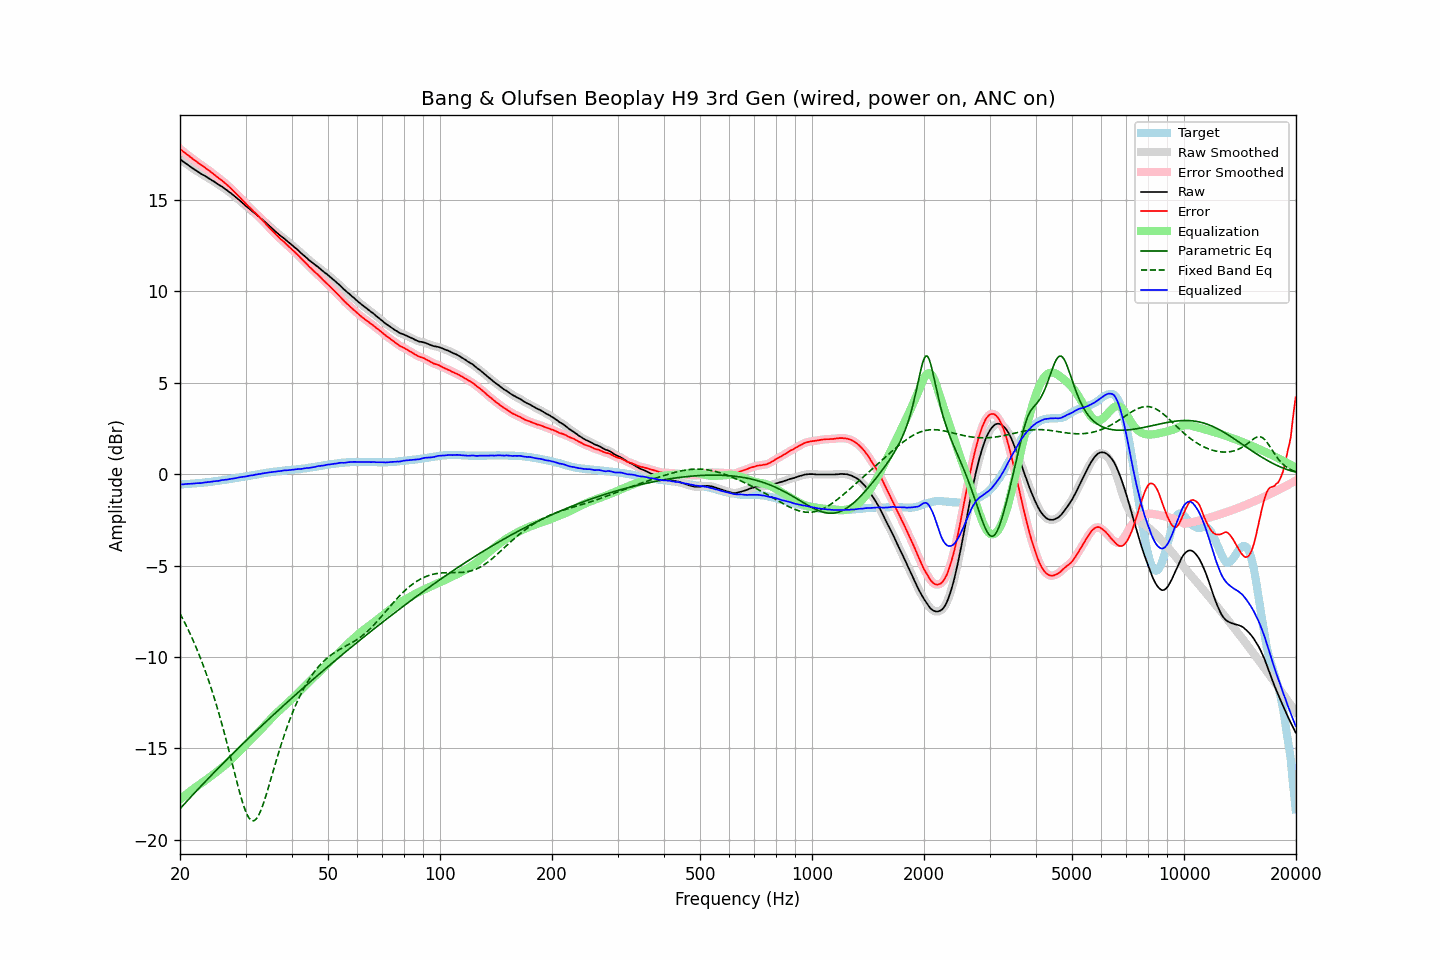

The table this chart was drawn from, first rows:
frequency, raw, error, smoothed, error_smoothed, equalization, parametric_eq, fixed_band_eq, equalized_raw, equalized_smoothed, target
20.00, 17.24, 17.80, 17.24, 17.80, -17.80, -18.31, -7.63, -0.56, -0.56, -0.56
20.20, 17.17, 17.73, 17.17, 17.73, -17.73, -18.21, -7.79, -0.56, -0.56, -0.56
20.40, 17.10, 17.65, 17.11, 17.66, -17.66, -18.12, -7.96, -0.56, -0.55, -0.55
20.61, 17.04, 17.58, 17.04, 17.59, -17.59, -18.02, -8.14, -0.55, -0.55, -0.54
20.81, 16.98, 17.52, 16.98, 17.52, -17.52, -17.93, -8.31, -0.54, -0.54, -0.54
21.02, 16.92, 17.45, 16.92, 17.45, -17.45, -17.83, -8.50, -0.53, -0.53, -0.53
21.23, 16.85, 17.38, 16.85, 17.38, -17.38, -17.73, -8.68, -0.53, -0.53, -0.53
21.44, 16.79, 17.31, 16.79, 17.31, -17.31, -17.64, -8.87, -0.52, -0.52, -0.52
21.66, 16.73, 17.24, 16.73, 17.25, -17.25, -17.54, -9.07, -0.52, -0.52, -0.51
21.87, 16.67, 17.18, 16.67, 17.18, -17.18, -17.45, -9.27, -0.51, -0.51, -0.51
22.09, 16.62, 17.12, 16.62, 17.12, -17.12, -17.36, -9.48, -0.50, -0.50, -0.50
22.31, 16.56, 17.05, 16.56, 17.05, -17.05, -17.26, -9.69, -0.49, -0.50, -0.49
22.54, 16.50, 16.99, 16.50, 16.99, -16.99, -17.17, -9.91, -0.49, -0.49, -0.49
22.76, 16.44, 16.92, 16.44, 16.93, -16.93, -17.08, -10.13, -0.49, -0.48, -0.48
22.99, 16.39, 16.86, 16.39, 16.87, -16.87, -16.98, -10.36, -0.48, -0.48, -0.47
23.22, 16.35, 16.81, 16.34, 16.81, -16.81, -16.89, -10.60, -0.46, -0.46, -0.46
23.45, 16.29, 16.74, 16.29, 16.75, -16.74, -16.80, -10.84, -0.45, -0.45, -0.45
23.69, 16.24, 16.68, 16.24, 16.68, -16.68, -16.71, -11.09, -0.44, -0.44, -0.44
23.92, 16.18, 16.61, 16.18, 16.61, -16.61, -16.62, -11.35, -0.43, -0.43, -0.43
24.16, 16.13, 16.55, 16.13, 16.55, -16.55, -16.53, -11.61, -0.42, -0.42, -0.42
24.40, 16.07, 16.48, 16.07, 16.48, -16.48, -16.43, -11.88, -0.41, -0.41, -0.41
24.65, 16.02, 16.41, 16.02, 16.41, -16.41, -16.34, -12.16, -0.39, -0.40, -0.39
24.89, 15.96, 16.34, 15.96, 16.34, -16.35, -16.25, -12.44, -0.39, -0.39, -0.38
25.14, 15.90, 16.27, 15.90, 16.27, -16.28, -16.16, -12.73, -0.38, -0.38, -0.37
25.39, 15.84, 16.20, 15.84, 16.21, -16.21, -16.07, -13.03, -0.37, -0.37, -0.36
25.65, 15.79, 16.14, 15.79, 16.14, -16.14, -15.98, -13.34, -0.35, -0.35, -0.35
25.91, 15.74, 16.07, 15.74, 16.07, -16.07, -15.90, -13.66, -0.33, -0.33, -0.33
26.16, 15.68, 16.00, 15.68, 16.00, -16.00, -15.81, -13.98, -0.32, -0.32, -0.32
26.43, 15.61, 15.92, 15.61, 15.93, -15.92, -15.72, -14.31, -0.31, -0.31, -0.31
26.69, 15.55, 15.85, 15.55, 15.85, -15.85, -15.63, -14.64, -0.30, -0.30, -0.30
26.96, 15.48, 15.76, 15.48, 15.77, -15.77, -15.54, -14.98, -0.29, -0.29, -0.28
27.23, 15.42, 15.69, 15.42, 15.69, -15.69, -15.45, -15.33, -0.27, -0.27, -0.27
27.50, 15.35, 15.60, 15.35, 15.61, -15.60, -15.37, -15.68, -0.25, -0.25, -0.25
27.77, 15.28, 15.52, 15.28, 15.52, -15.52, -15.28, -16.03, -0.24, -0.24, -0.24
28.05, 15.21, 15.43, 15.21, 15.43, -15.43, -15.19, -16.37, -0.22, -0.23, -0.22
28.33, 15.13, 15.34, 15.13, 15.34, -15.34, -15.11, -16.72, -0.22, -0.21, -0.21
28.62, 15.06, 15.25, 15.06, 15.26, -15.25, -15.02, -17.06, -0.19, -0.19, -0.19
28.90, 14.99, 15.17, 14.99, 15.17, -15.16, -14.93, -17.39, -0.17, -0.18, -0.18
29.19, 14.91, 15.07, 14.91, 15.07, -15.07, -14.85, -17.70, -0.16, -0.16, -0.16
29.48, 14.83, 14.98, 14.83, 14.98, -14.98, -14.76, -17.99, -0.15, -0.15, -0.15
29.78, 14.75, 14.88, 14.75, 14.88, -14.89, -14.68, -18.25, -0.14, -0.14, -0.13
30.08, 14.67, 14.79, 14.67, 14.79, -14.80, -14.59, -18.49, -0.13, -0.12, -0.12
30.38, 14.60, 14.70, 14.60, 14.71, -14.71, -14.51, -18.68, -0.11, -0.11, -0.10
30.68, 14.53, 14.62, 14.53, 14.62, -14.62, -14.42, -18.82, -0.09, -0.09, -0.09
30.99, 14.46, 14.53, 14.46, 14.53, -14.53, -14.34, -18.92, -0.07, -0.08, -0.07
31.30, 14.38, 14.44, 14.39, 14.45, -14.45, -14.25, -18.97, -0.06, -0.06, -0.06
31.61, 14.31, 14.35, 14.31, 14.36, -14.36, -14.17, -18.96, -0.05, -0.05, -0.04
31.93, 14.25, 14.28, 14.24, 14.27, -14.27, -14.09, -18.91, -0.02, -0.03, -0.03
32.24, 14.17, 14.18, 14.17, 14.19, -14.19, -14.00, -18.80, -0.02, -0.01, -0.01
32.57, 14.10, 14.10, 14.10, 14.10, -14.10, -13.92, -18.65, 0.00, 0.00, -0.00
32.89, 14.02, 14.00, 14.02, 14.01, -14.01, -13.84, -18.46, 0.01, 0.02, 0.02
33.22, 13.95, 13.92, 13.95, 13.92, -13.91, -13.75, -18.24, 0.04, 0.03, 0.03
33.55, 13.87, 13.82, 13.87, 13.82, -13.82, -13.67, -17.99, 0.05, 0.05, 0.05
33.89, 13.79, 13.73, 13.79, 13.73, -13.73, -13.59, -17.72, 0.06, 0.06, 0.06
34.23, 13.70, 13.62, 13.70, 13.63, -13.63, -13.51, -17.44, 0.07, 0.07, 0.08
34.57, 13.62, 13.53, 13.62, 13.53, -13.53, -13.42, -17.15, 0.09, 0.09, 0.09
34.92, 13.54, 13.44, 13.54, 13.44, -13.44, -13.34, -16.85, 0.10, 0.10, 0.10
35.27, 13.46, 13.34, 13.46, 13.35, -13.35, -13.26, -16.54, 0.11, 0.11, 0.12
35.62, 13.38, 13.25, 13.38, 13.25, -13.26, -13.18, -16.24, 0.12, 0.12, 0.13
35.97, 13.30, 13.16, 13.30, 13.17, -13.17, -13.10, -15.94, 0.13, 0.14, 0.14
... 635 more rows
